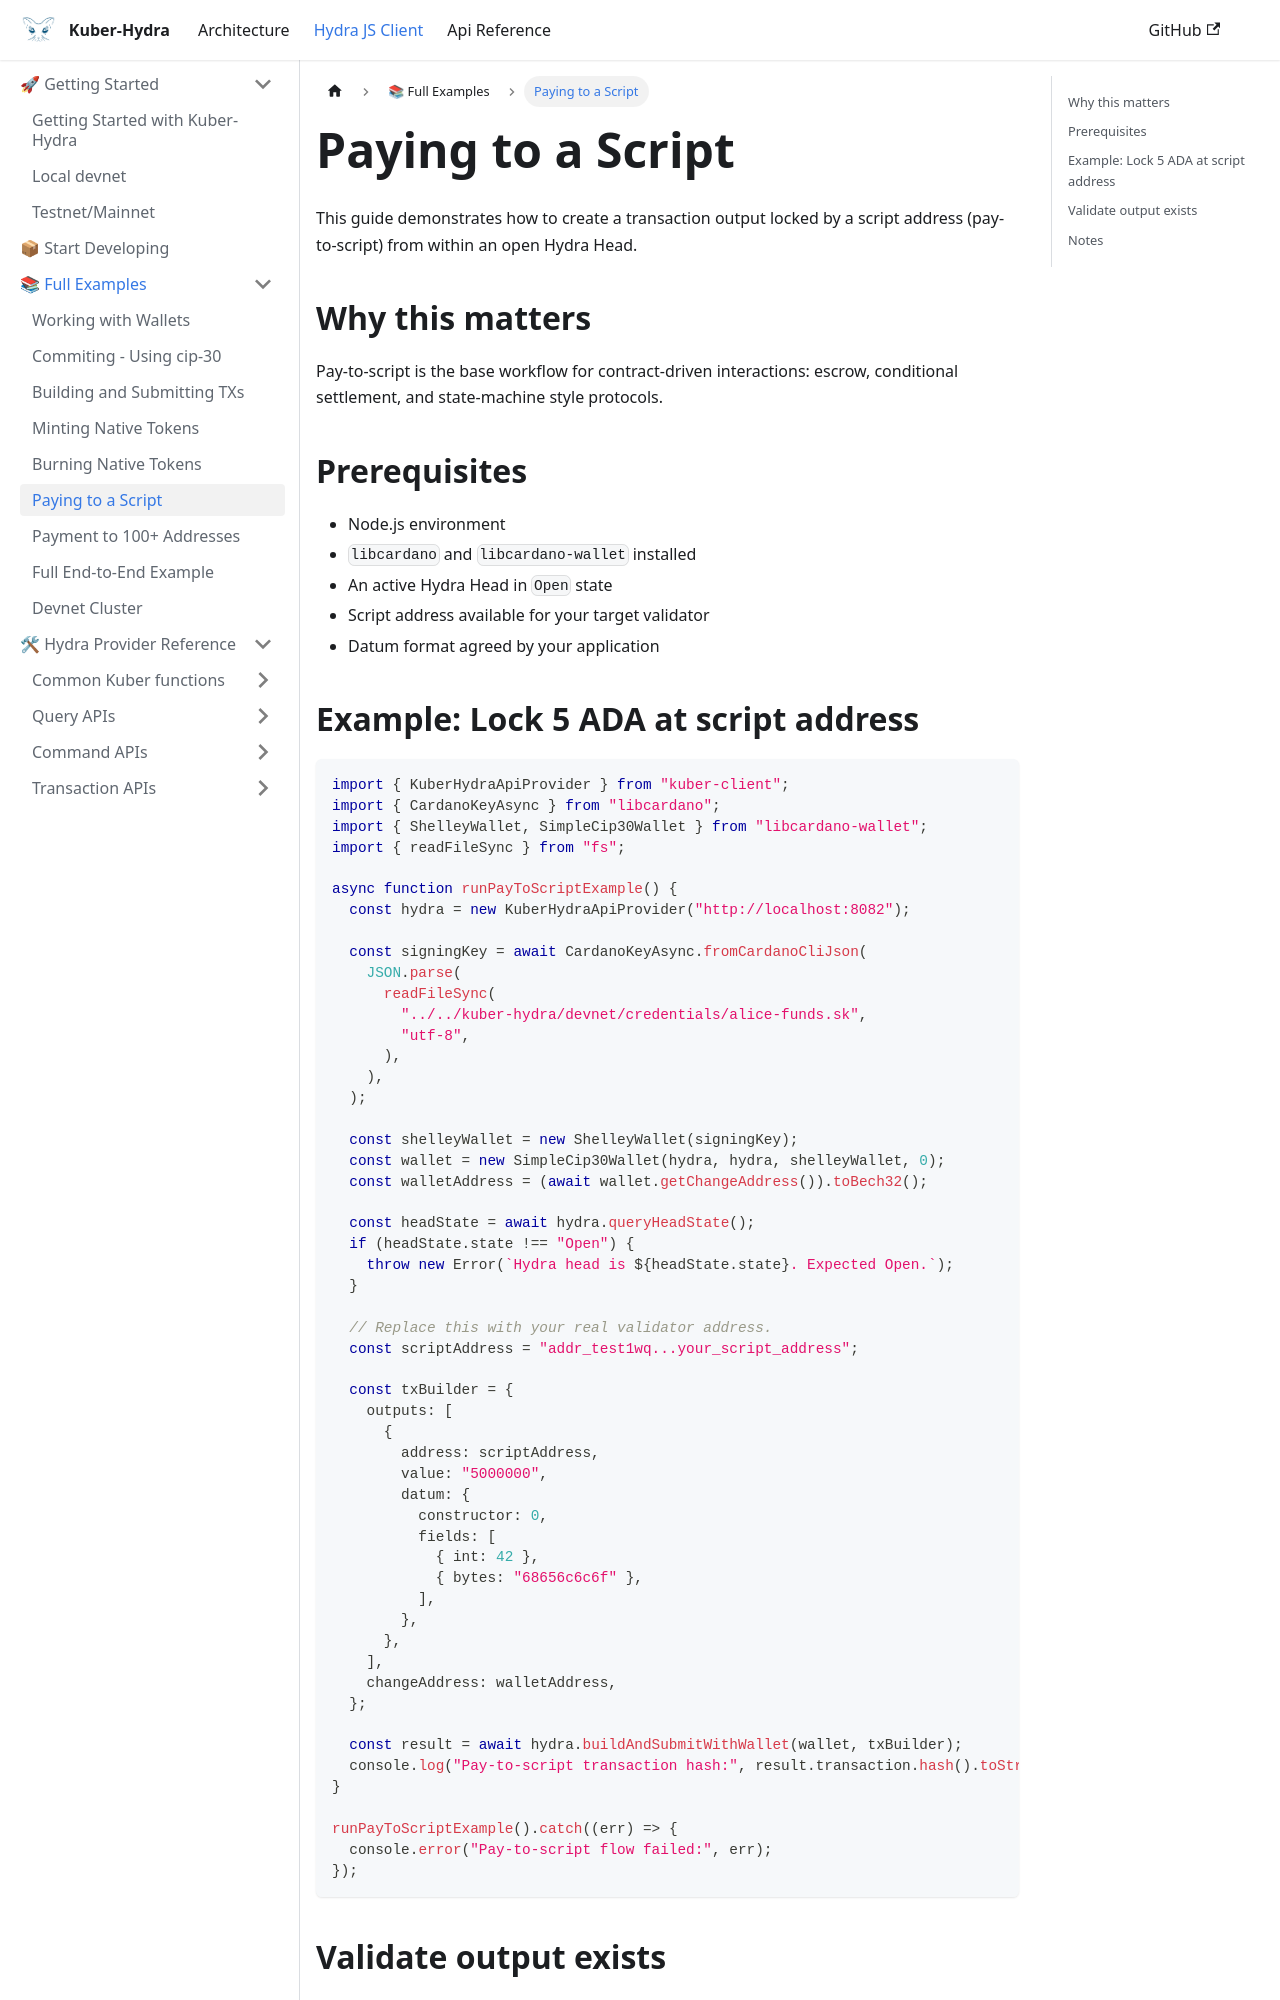

repository: dQuadrant/kuber · page: hydra_docusaurus/docs/hydra-js-client/examples/paying-to-script/index.html · generator: docusaurus

---
sidebar_position: 8
sidebar_label: Paying to a Script
---

# Paying to a Script

This guide demonstrates how to create a transaction output locked by a script address (pay-to-script) from within an open Hydra Head.

## Why this matters

Pay-to-script is the base workflow for contract-driven interactions: escrow, conditional settlement, and state-machine style protocols.

## Prerequisites

- Node.js environment
- `libcardano` and `libcardano-wallet` installed
- An active Hydra Head in `Open` state
- Script address available for your target validator
- Datum format agreed by your application
